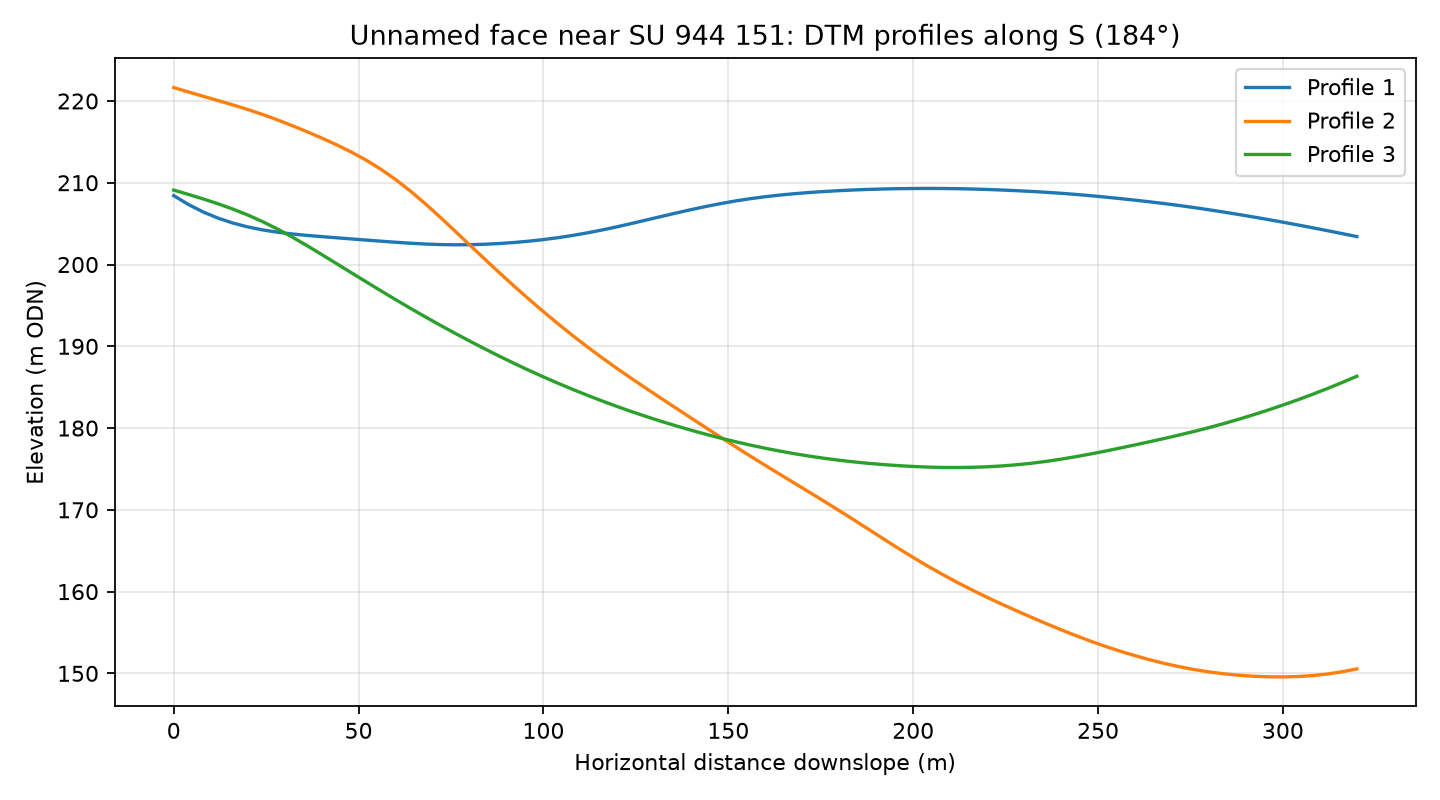

Source data for this figure (header and first rows):
profile, distance_m, elevation_m
1, 0.0, 208.4
1, 4.0, 207.3
1, 8.0, 206.4
1, 12.0, 205.7
1, 16.0, 205.1
1, 20.0, 204.6
1, 24.0, 204.2
1, 28.0, 204
1, 32.0, 203.7
1, 36.0, 203.6
1, 40.0, 203.4
1, 44.0, 203.3
1, 48.0, 203.1
1, 52.0, 203
1, 56.0, 202.9
1, 60.0, 202.7
1, 64.0, 202.6
1, 68.0, 202.5
1, 72.0, 202.4
1, 76.0, 202.4
1, 80.0, 202.4
1, 84.0, 202.5
1, 88.0, 202.6
1, 92.0, 202.7
1, 96.0, 202.9
1, 100.0, 203
1, 104.0, 203.3
1, 108.0, 203.6
1, 112.0, 203.9
1, 116.0, 204.2
1, 120.0, 204.6
1, 124.0, 205
1, 128.0, 205.5
1, 132.0, 205.9
1, 136.0, 206.3
1, 140.0, 206.7
1, 144.0, 207.1
1, 148.0, 207.5
1, 152.0, 207.8
1, 156.0, 208.1
1, 160.0, 208.3
1, 164.0, 208.5
1, 168.0, 208.7
1, 172.0, 208.8
1, 176.0, 208.9
1, 180.0, 209
1, 184.0, 209.1
1, 188.0, 209.2
1, 192.0, 209.2
1, 196.0, 209.3
1, 200.0, 209.3
1, 204.0, 209.3
1, 208.0, 209.3
1, 212.0, 209.3
1, 216.0, 209.2
1, 220.0, 209.2
1, 224.0, 209.1
1, 228.0, 209
1, 232.0, 208.9
1, 236.0, 208.8
... 183 more rows
